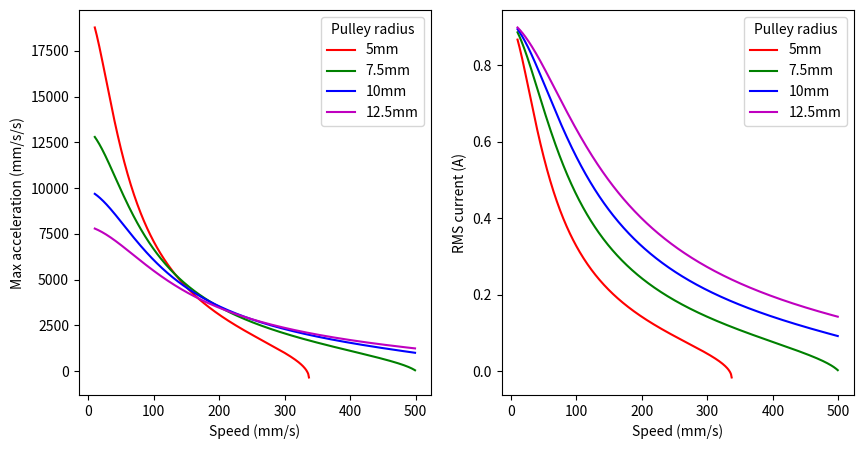

The script that saved this image:
#!/usr/bin/python3

import matplotlib.pyplot as plt
import numpy as np
from math import pi

# If f is the frequency of the sin waveform delivered by the stepper driver
# (i.e. f = step rate / 4) and Vs is the supply voltage (as a complex number)
# and R is the series resistance of the coil and Rdson and I (complex) is the
# current and Vb (complex) is the back EMF then at max torque angle of 90°:
#
# Vs = I*R + Vb + 2 * pi * f * L * I * j
#
# and at minimum torque angle of 0°:
#
# Vs = I*R + Vb * j + 2 * pi * f * L * I * j
#
# and using scalar magnitudes instead of complex numbers at 90° torque angle:
#
# Vs = sqrt((I*R + Vb)**2 + (2 * pi * f * L * I)**2)
#
# or, at 0° torque angle:
#
# Vs = sqrt((I*R)**2 + (Vb + 2 * pi * f * L * I)**2)


m = 1.175                 # (kg) mass of Y axis
Vs = 12                   # (V) supply voltage
R_fet = 0.34              # (Ω) Rdson of driver FETs
imargin = 0.2             # margin added to current to account for torque loss at speed

R_m = 7.4                 # (Ω) resistance of each winding
L = 16.3e-3               # (H) inductance of each winding
Ke = 6.1 / (2*pi*270/50)  # ratio of peak back EMF to shaft omega
steps = 200               # steps / rotation

# current, given acceleration and pulley radius
def i(a, r):
  I = 2 * a * r * m / Ke  # peak current
  return I

# max acceleration for given speed and pulley radius
def a(v, r):
  f = v / r / 2 / pi * steps / 4  # two phase frequency
  Vb = Ke * 2 * pi / 50 * f       # peak back EMF
  Xl = 2 * pi * f * L             # reactance of inductor
  R = R_m + R_fet                 # total series resistance
  # peak current
  I = (-R*Vb + (R**2 * Vb**2 - (R**2 + Xl**2)*(Vb**2 - Vs**2))**0.5) / (R**2 + Xl**2)
  I /= (1 + imargin)
  a = 0.5 * I / r / m * Ke        # acceleration
  return a

# plot the max acceleration vs various speeds at various pulley radii
rs = (("r", "5mm", 0.005), ("g", "7.5mm", 0.0075), ("b", "10mm", 0.010), ("m", "12.5mm", 0.0125))
vs = np.arange(10e-3, 500e-3, 1e-3)

fig, axs = plt.subplots(1, 2)
fig.set_size_inches(10, 5)

for colour, label, r in rs:
  axs[0].plot(vs * 1000, a(vs, r) * 1000, colour, label = label)
axs[0].set_ylabel("Max acceleration (mm/s/s)")
axs[0].set_xlabel("Speed (mm/s)")
axs[0].legend(title = "Pulley radius")

for colour, label, r in rs:
  axs[1].plot(vs * 1000, i(a(vs, r), r) * 0.5**0.5, colour, label = label)
axs[1].set_ylabel("RMS current (A)")
axs[1].set_xlabel("Speed (mm/s)")
axs[1].legend(title = "Pulley radius")

plt.show()
